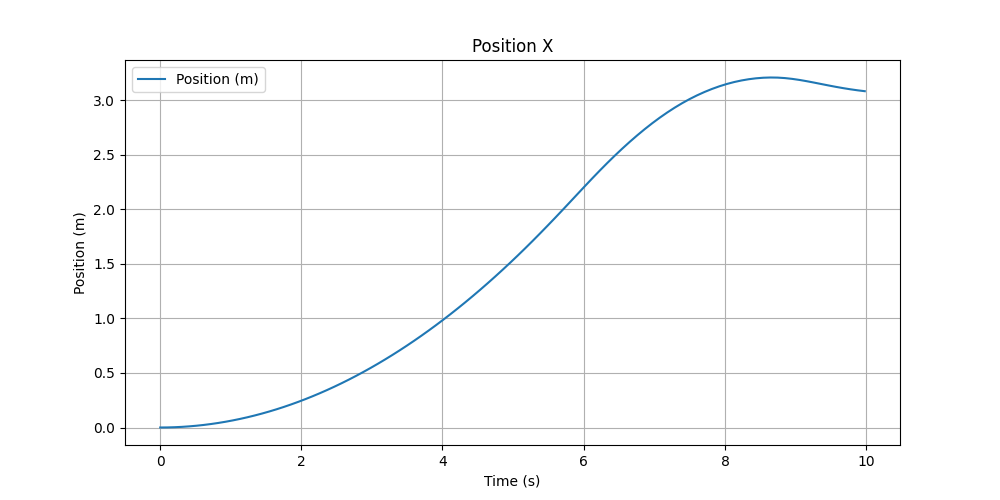

Data behind this chart, as committed beside it:
Time (s), Position (m)
0.00258, 2.0436669767211477e-07
0.1053, 0.0006639
0.2081, 0.002625
0.3107, 0.00588
0.4136, 0.01044
0.5163, 0.01629
0.6191, 0.02344
0.7219, 0.03189
0.8246, 0.04164
0.9274, 0.05268
1.03, 0.06502
1.133, 0.07865
1.236, 0.09358
1.338, 0.1098
1.441, 0.1273
1.544, 0.1462
1.647, 0.1663
1.749, 0.1877
1.852, 0.2104
1.955, 0.2344
2.058, 0.2597
2.16, 0.2863
2.263, 0.3142
2.365, 0.3433
2.468, 0.3738
2.571, 0.4055
2.673, 0.4385
2.776, 0.4729
2.878, 0.5085
2.981, 0.5455
3.084, 0.5837
3.186, 0.6232
3.289, 0.664
3.391, 0.7061
3.494, 0.7495
3.597, 0.7942
3.699, 0.8401
3.802, 0.8874
3.904, 0.936
4.007, 0.9859
4.11, 1.037
4.216, 1.091
4.322, 1.147
4.428, 1.204
4.533, 1.262
4.639, 1.322
4.745, 1.383
4.851, 1.445
4.957, 1.509
5.063, 1.574
5.169, 1.641
5.275, 1.709
5.381, 1.778
5.487, 1.848
5.593, 1.92
5.699, 1.992
5.805, 2.065
5.911, 2.139
6.017, 2.212
6.123, 2.284
... 37 more rows
